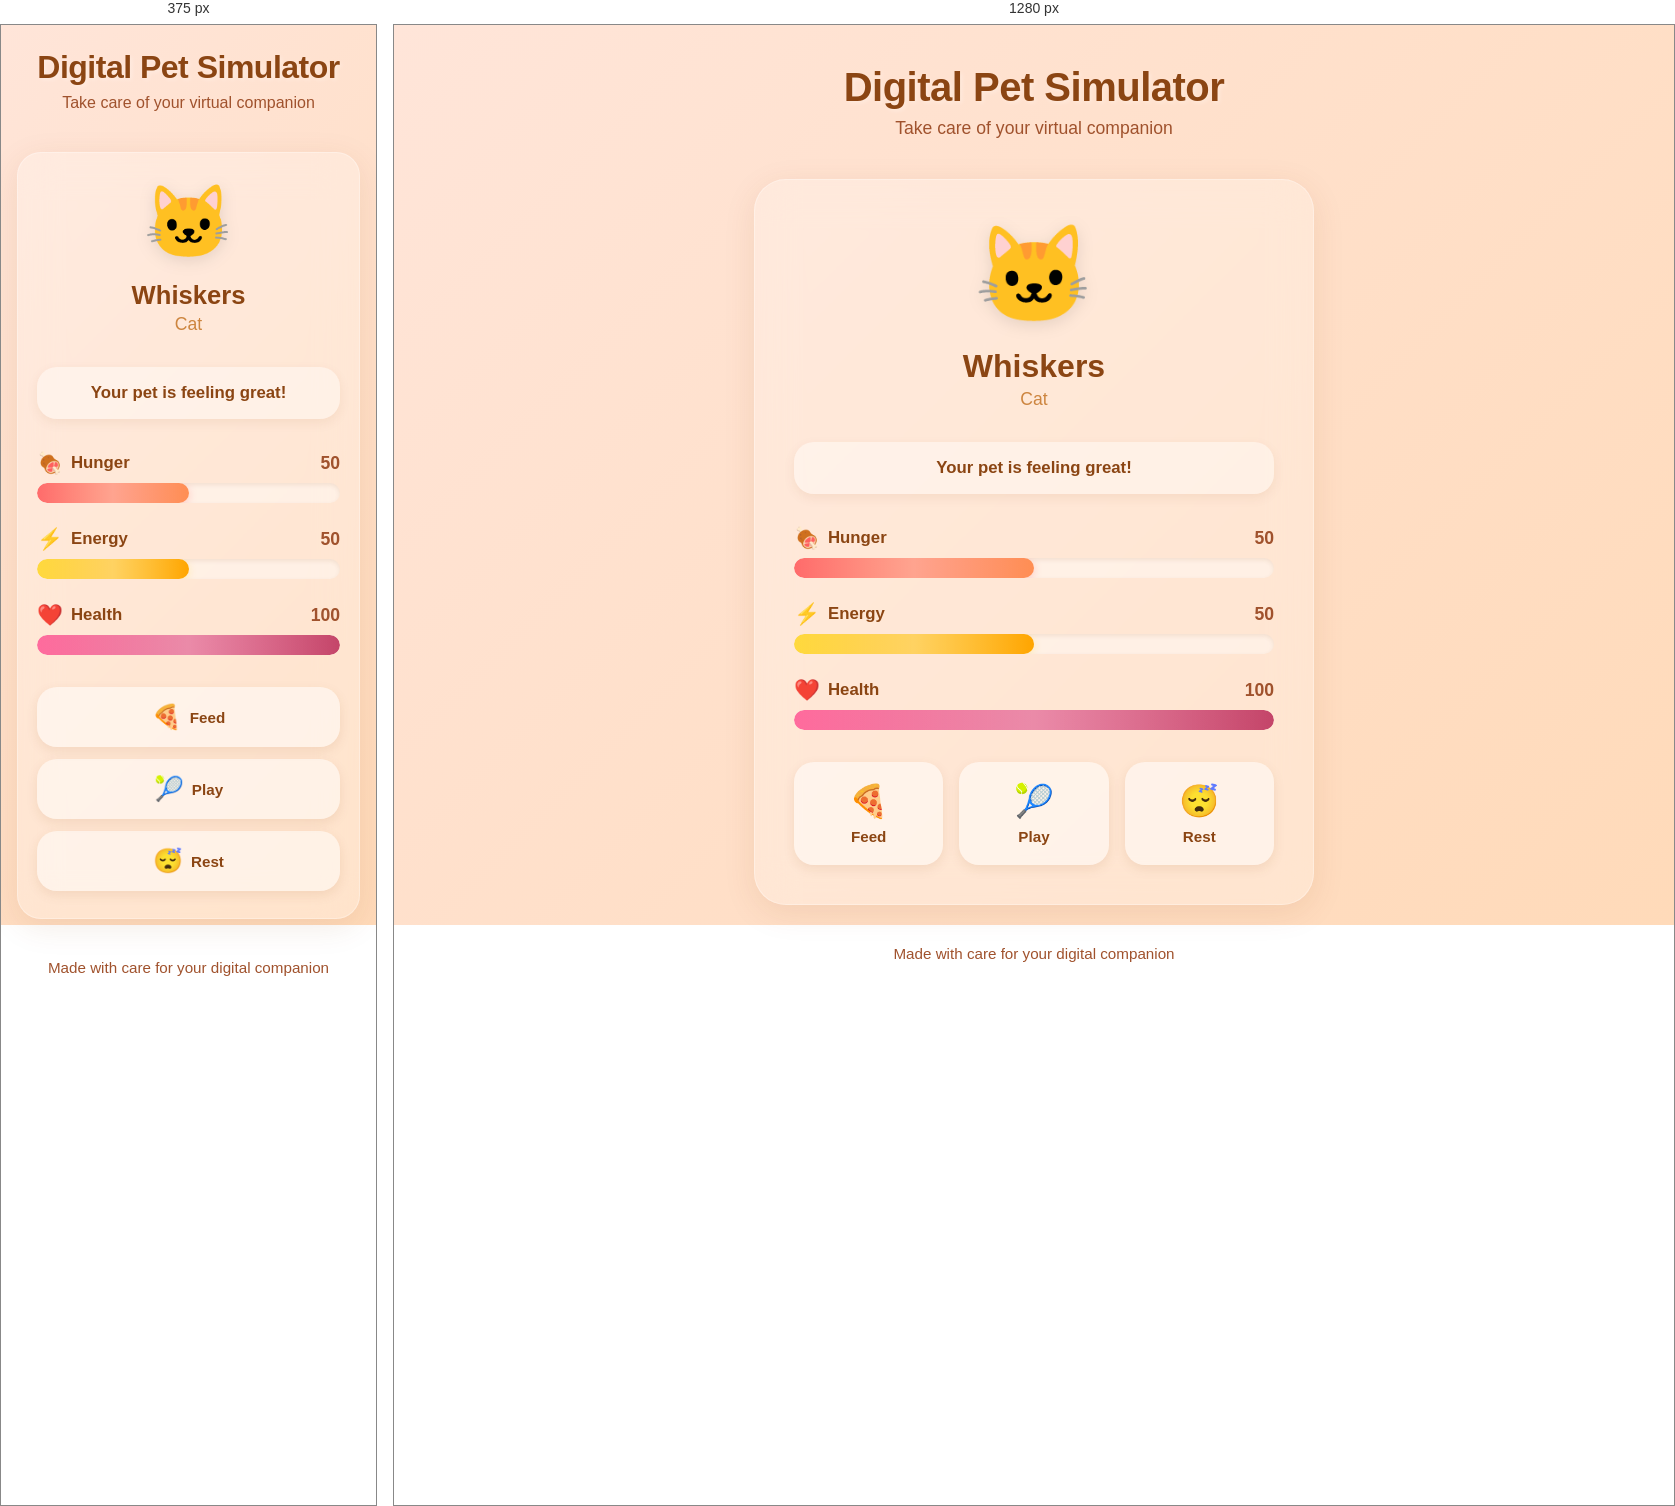
Rendered at 375 px and 1280 px, left to right.

<!-- file: index.html -->
<!doctype html>
<html lang="en">
  <head>
    <meta charset="UTF-8" />
    <link rel="icon" type="image/svg+xml" href="/vite.svg" />
    <meta name="viewport" content="width=device-width, initial-scale=1.0" />
    <title>Digital Pet Simulator</title>
    <meta property="og:image" content="https://bolt.new/static/og_default.png" />
    <meta name="twitter:card" content="summary_large_image" />
    <meta name="twitter:image" content="https://bolt.new/static/og_default.png" />
    <link rel="stylesheet" href="style.css" />
  </head>
  <body>
    <div class="background-gradient"></div>

    <div class="container">
      <header class="header">
        <h1 class="title">Digital Pet Simulator</h1>
        <p class="subtitle">Take care of your virtual companion</p>
      </header>

      <div class="pet-card">
        <div class="pet-display">
          <div class="pet-icon" id="petIcon">🐱</div>
          <h2 class="pet-name" id="petName">Whiskers</h2>
          <p class="pet-type" id="petType">Cat</p>
        </div>

        <div class="status-message" id="statusMessage">
          Your pet is feeling great!
        </div>

        <div class="stats-container">
          <div class="stat-item">
            <div class="stat-header">
              <span class="stat-icon">🍖</span>
              <span class="stat-label">Hunger</span>
              <span class="stat-value" id="hungerValue">50</span>
            </div>
            <div class="progress-bar">
              <div class="progress-fill hunger" id="hungerBar" style="width: 50%"></div>
            </div>
          </div>

          <div class="stat-item">
            <div class="stat-header">
              <span class="stat-icon">⚡</span>
              <span class="stat-label">Energy</span>
              <span class="stat-value" id="energyValue">50</span>
            </div>
            <div class="progress-bar">
              <div class="progress-fill energy" id="energyBar" style="width: 50%"></div>
            </div>
          </div>

          <div class="stat-item">
            <div class="stat-header">
              <span class="stat-icon">❤️</span>
              <span class="stat-label">Health</span>
              <span class="stat-value" id="healthValue">100</span>
            </div>
            <div class="progress-bar">
              <div class="progress-fill health" id="healthBar" style="width: 100%"></div>
            </div>
          </div>
        </div>

        <div class="actions-container">
          <button class="action-btn feed-btn" id="feedBtn">
            <span class="btn-icon">🍕</span>
            <span class="btn-text">Feed</span>
          </button>
          <button class="action-btn play-btn" id="playBtn">
            <span class="btn-icon">🎾</span>
            <span class="btn-text">Play</span>
          </button>
          <button class="action-btn rest-btn" id="restBtn">
            <span class="btn-icon">😴</span>
            <span class="btn-text">Rest</span>
          </button>
        </div>
      </div>

      <footer class="footer">
        <p>Made with care for your digital companion</p>
      </footer>
    </div>

    <script src="script.js"></script>
  </body>
</html>


/* @media block from style.css */
@media (max-width: 640px) {
  .container {
    padding: 24px 16px;
  }

  .title {
    font-size: 2rem;
  }

  .subtitle {
    font-size: 1rem;
  }

  .pet-card {
    padding: 28px 20px;
    border-radius: 24px;
  }

  .pet-icon {
    font-size: 4.5rem;
  }

  .pet-name {
    font-size: 1.6rem;
  }

  .actions-container {
    grid-template-columns: 1fr;
    gap: 12px;
  }

  .action-btn {
    flex-direction: row;
    justify-content: center;
    padding: 16px 24px;
  }

  .btn-icon {
    font-size: 1.5rem;
  }
}